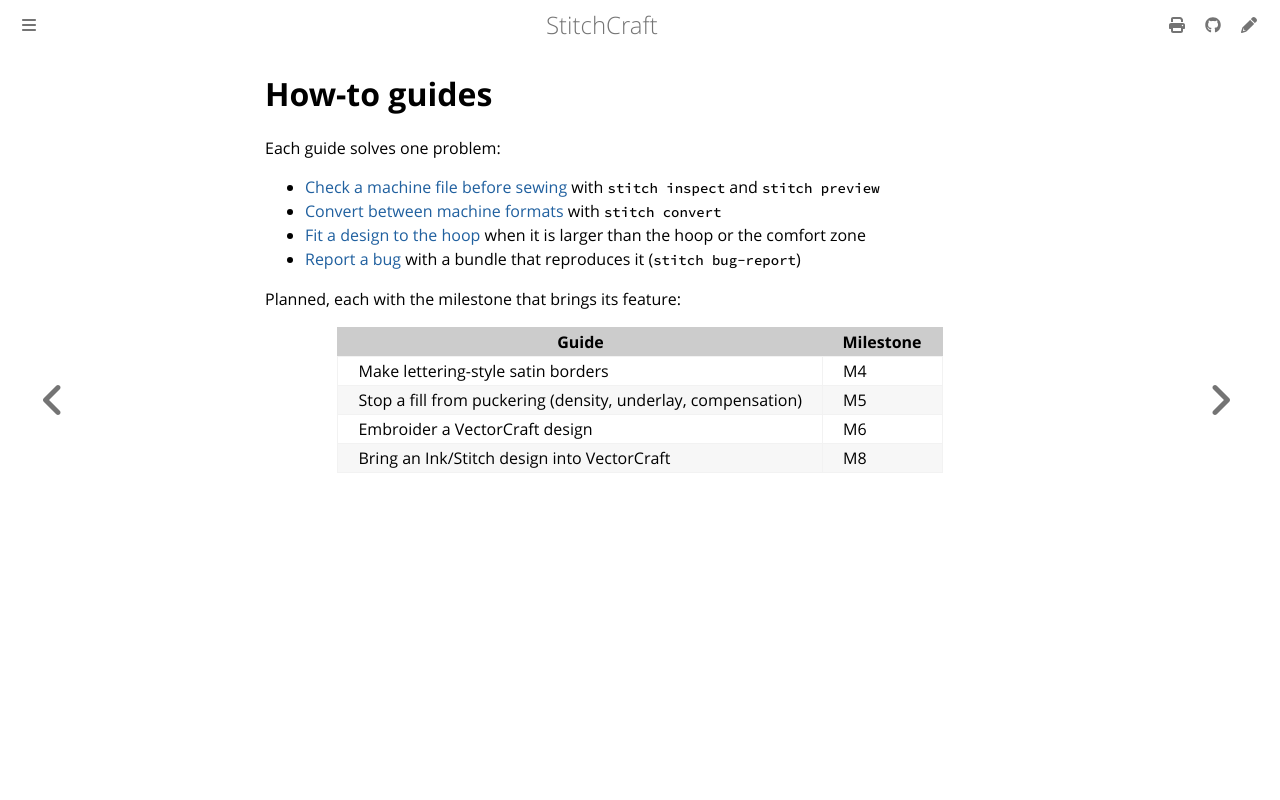

repository: KaboomFox/inkcraft · page: dev/user/how-to/index.html · generator: mdbook

# How-to guides

Each guide solves one problem:

- [Check a machine file before sewing](check-a-file.md) with `stitch inspect` and `stitch preview`
- [Convert between machine formats](convert-formats.md) with `stitch convert`
- [Fit a design to the hoop](fit-the-hoop.md) when it is larger than the hoop or the comfort zone
- [Report a bug](report-a-bug.md) with a bundle that reproduces it (`stitch bug-report`)

Planned, each with the milestone that brings its feature:

| Guide | Milestone |
|---|---|
| Make lettering-style satin borders | M4 |
| Stop a fill from puckering (density, underlay, compensation) | M5 |
| Embroider a VectorCraft design | M6 |
| Bring an Ink/Stitch design into VectorCraft | M8 |
